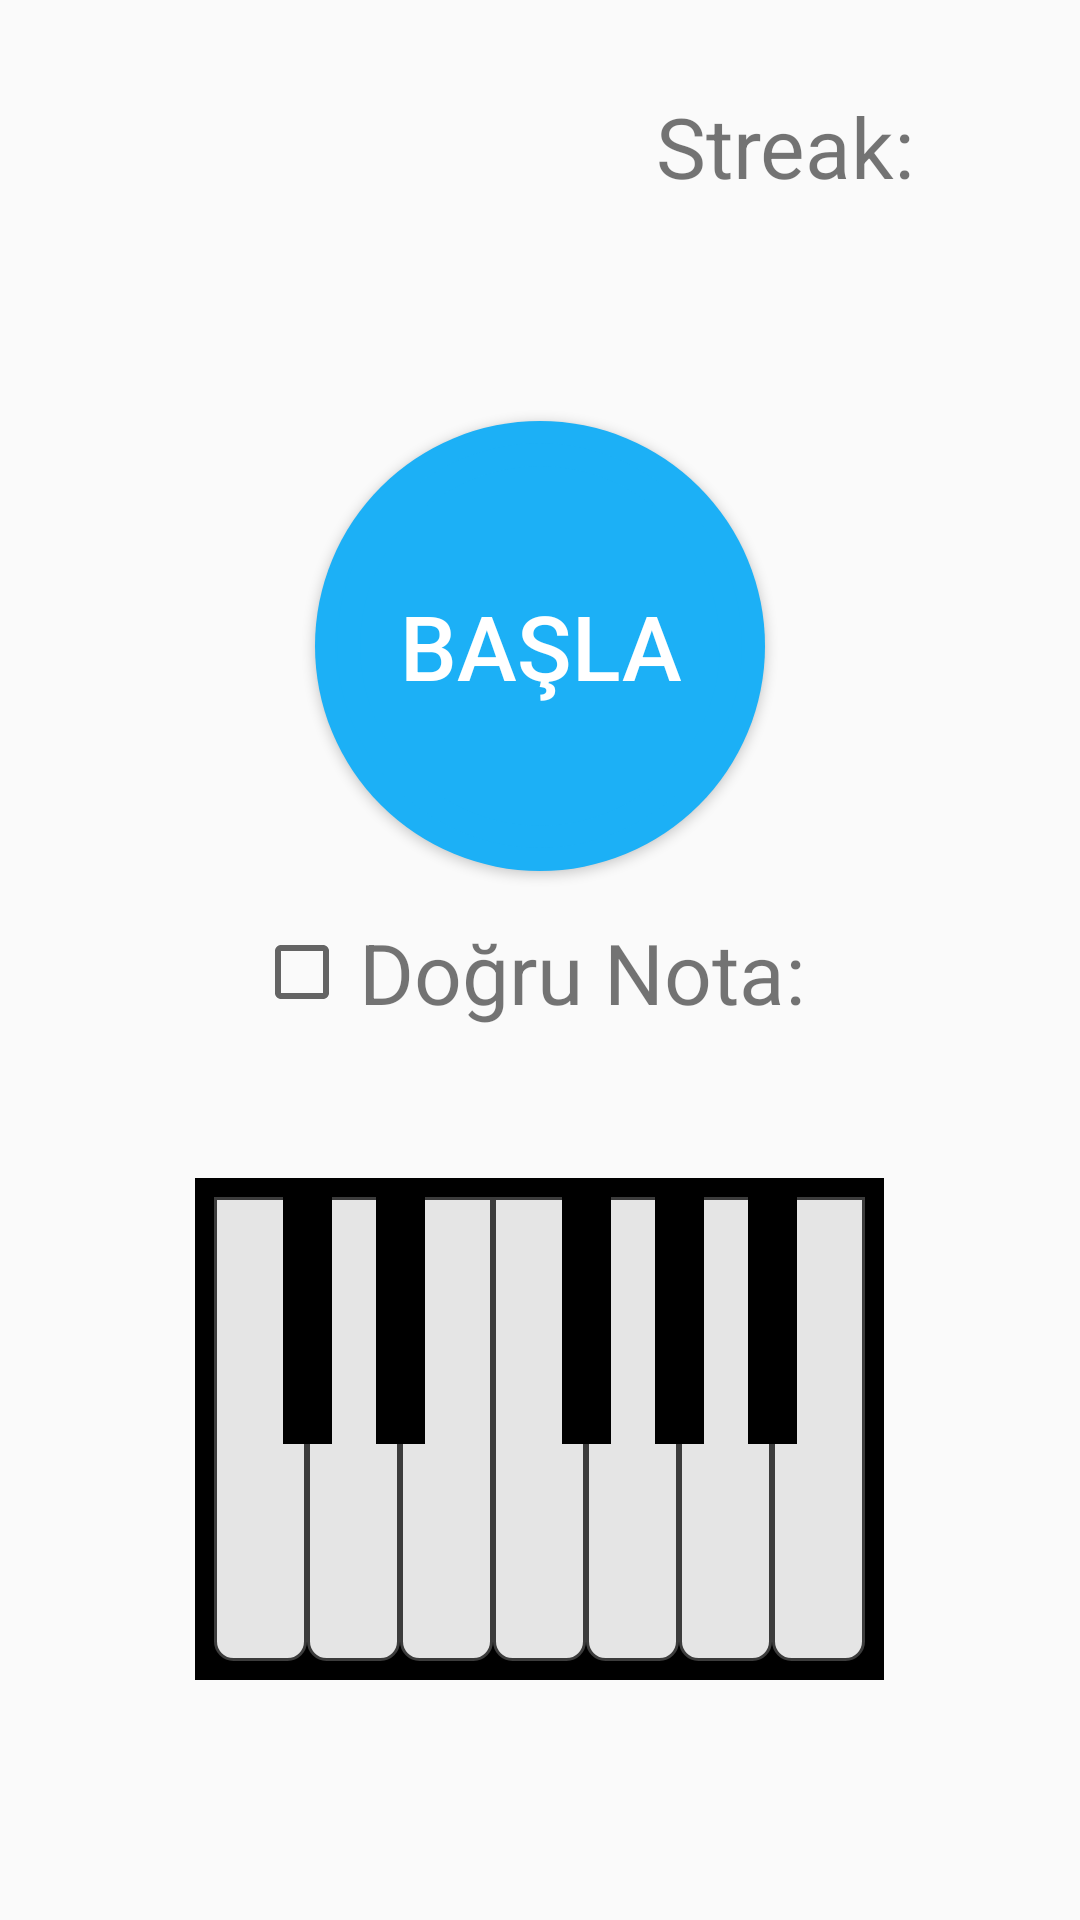

The Android layout XML behind this screen, and the referenced resources:
<!-- AndroidManifest.xml: application theme AppTheme -->
<!-- res/layout/activity_chord_exercises.xml -->
<?xml version="1.0" encoding="utf-8"?>
<RelativeLayout xmlns:android="http://schemas.android.com/apk/res/android"
    xmlns:app="http://schemas.android.com/apk/res-auto"
    xmlns:tools="http://schemas.android.com/tools"
    android:layout_width="match_parent"
    android:layout_height="match_parent"
    android:padding="30dp"
    tools:context=".SingleScaleMainActivity">

    <TextView
        android:text="Streak:"
        android:id="@+id/text_streak"
        android:layout_width="wrap_content"
        android:layout_height="wrap_content"
        android:layout_alignParentRight="true"
        android:layout_marginRight="25sp"
        android:textSize="28sp" />

    <Button
        android:layout_above="@+id/linear"
        android:layout_centerHorizontal="true"
        android:layout_marginBottom="15dp"
        android:layout_centerInParent="true"
        android:id="@+id/btn_randomChord"
        android:layout_width="wrap_content"
        android:layout_height="wrap_content"
        android:background="@drawable/circular_button"
        android:textSize="30dp"
        android:backgroundTint="@color/day_blue_primary"
        android:textColor="@color/day_white_primary"
        android:text="BAŞLA" />

    <LinearLayout
        android:id="@+id/linear"
        android:layout_width="wrap_content"
        android:layout_height="wrap_content"
        android:layout_centerHorizontal="true"
        android:layout_above="@+id/keyboard"
        android:orientation="horizontal"
        android:layout_marginBottom="50sp">
        <CheckBox
            android:layout_gravity="center_vertical"
            android:layout_marginRight="3dp"
            android:id="@+id/show_current_note"
            android:layout_width="wrap_content"
            android:layout_height="wrap_content"/>
        <TextView
            android:id="@+id/text_currentNote"
            android:layout_width="wrap_content"
            android:layout_height="wrap_content"
            android:text="Doğru Nota: "
            android:textSize="28sp" />
    </LinearLayout>

    <RelativeLayout
        android:id="@+id/keyboard"
        android:layout_alignParentBottom="true"
        android:layout_marginBottom="50sp"
        android:layout_width="wrap_content"
        android:layout_height="wrap_content"
        android:orientation="horizontal"
        android:padding="3pt"
        android:background="#000"
        android:layout_centerInParent="true">

        <View
            android:layout_height="75pt"
            android:layout_width="15pt"
            android:id="@+id/btn_c"
            android:background="@drawable/white_button"/>
        <View
            android:layout_toRightOf="@id/btn_c"
            android:layout_height="75pt"
            android:layout_width="15pt"
            android:id="@+id/btn_d"
            android:background="@drawable/white_button"/>
        <View
            android:layout_toRightOf="@id/btn_d"
            android:layout_height="75pt"
            android:layout_width="15pt"
            android:id="@+id/btn_e"
            android:background="@drawable/white_button"/>
        <View
            android:layout_toRightOf="@id/btn_c"
            android:layout_height="40pt"
            android:layout_width="8pt"
            android:id="@+id/btn_c_sharp"
            android:layout_marginLeft="-4pt"
            android:background="@drawable/black_button"/>
        <View
            android:layout_toRightOf="@id/btn_d"
            android:layout_height="40pt"
            android:layout_width="8pt"
            android:id="@+id/btn_d_sharp"
            android:layout_marginLeft="-4pt"
            android:background="@drawable/black_button"/>


        <View
            android:layout_toRightOf="@id/btn_e"
            android:layout_height="75pt"
            android:layout_width="15pt"
            android:id="@+id/btn_f"
            android:background="@drawable/white_button"/>
        <View
            android:layout_toRightOf="@id/btn_f"
            android:layout_height="75pt"
            android:layout_width="15pt"
            android:id="@+id/btn_g"
            android:background="@drawable/white_button"/>
        <View
            android:layout_toRightOf="@id/btn_g"
            android:layout_height="75pt"
            android:layout_width="15pt"
            android:id="@+id/btn_a"
            android:background="@drawable/white_button"/>
        <View
            android:layout_toRightOf="@id/btn_a"
            android:layout_height="75pt"
            android:layout_width="15pt"
            android:id="@+id/btn_b"
            android:background="@drawable/white_button"/>

        <View
            android:layout_toRightOf="@id/btn_f"
            android:layout_height="40pt"
            android:layout_width="8pt"
            android:id="@+id/btn_f_sharp"
            android:layout_marginLeft="-4pt"
            android:background="@drawable/black_button"/>
        <View
            android:layout_toRightOf="@id/btn_g"
            android:layout_height="40pt"
            android:layout_width="8pt"
            android:id="@+id/btn_g_sharp"
            android:layout_marginLeft="-4pt"
            android:background="@drawable/black_button"/>
        <View
            android:layout_toRightOf="@id/btn_a"
            android:layout_height="40pt"
            android:layout_width="8pt"
            android:id="@+id/btn_a_sharp"
            android:layout_marginLeft="-4pt"
            android:background="@drawable/black_button"/>
    </RelativeLayout>

</RelativeLayout>
<!-- resources referenced by this layout -->
<resources>
  <color name="day_blue_primary">#1cb0f6</color>
  <color name="day_white_primary">#ffffff</color>
  <!-- drawable black_button (drawable) -->
  <?xml version="1.0" encoding="utf-8"?>
  <shape xmlns:android="http://schemas.android.com/apk/res/android">
      <solid android:color="#000000"/>
      <size android:width="10dp" android:height="40dp"/>
  </shape>
  <!-- drawable circular_button: vector/xml drawable (drawable, 3468 chars, omitted) -->
  <!-- drawable white_button (drawable) -->
  <?xml version="1.0" encoding="utf-8"?>
  <shape android:shape="rectangle"
      xmlns:android="http://schemas.android.com/apk/res/android">
      <size android:width="30dp" android:height="150dp"/>
      <solid android:color="@color/day_grey_secondary"/>
      <corners android:bottomLeftRadius="6dp" android:bottomRightRadius="6dp"/>
      <stroke android:color="@color/day_black_primary" android:width="1dp"/>
  </shape>
  <style name="AppTheme" parent="Theme.AppCompat.Light.NoActionBar">
          
          <item name="colorPrimary">@color/day_white_primary</item>
          <item name="colorPrimaryDark">@color/day_grey_secondary</item>
          <item name="colorAccent">@color/day_black_primary</item>
      </style>
  <color name="day_grey_secondary">#e5e5e5</color>
  <color name="day_black_primary">#3c3c3c</color>
</resources>
